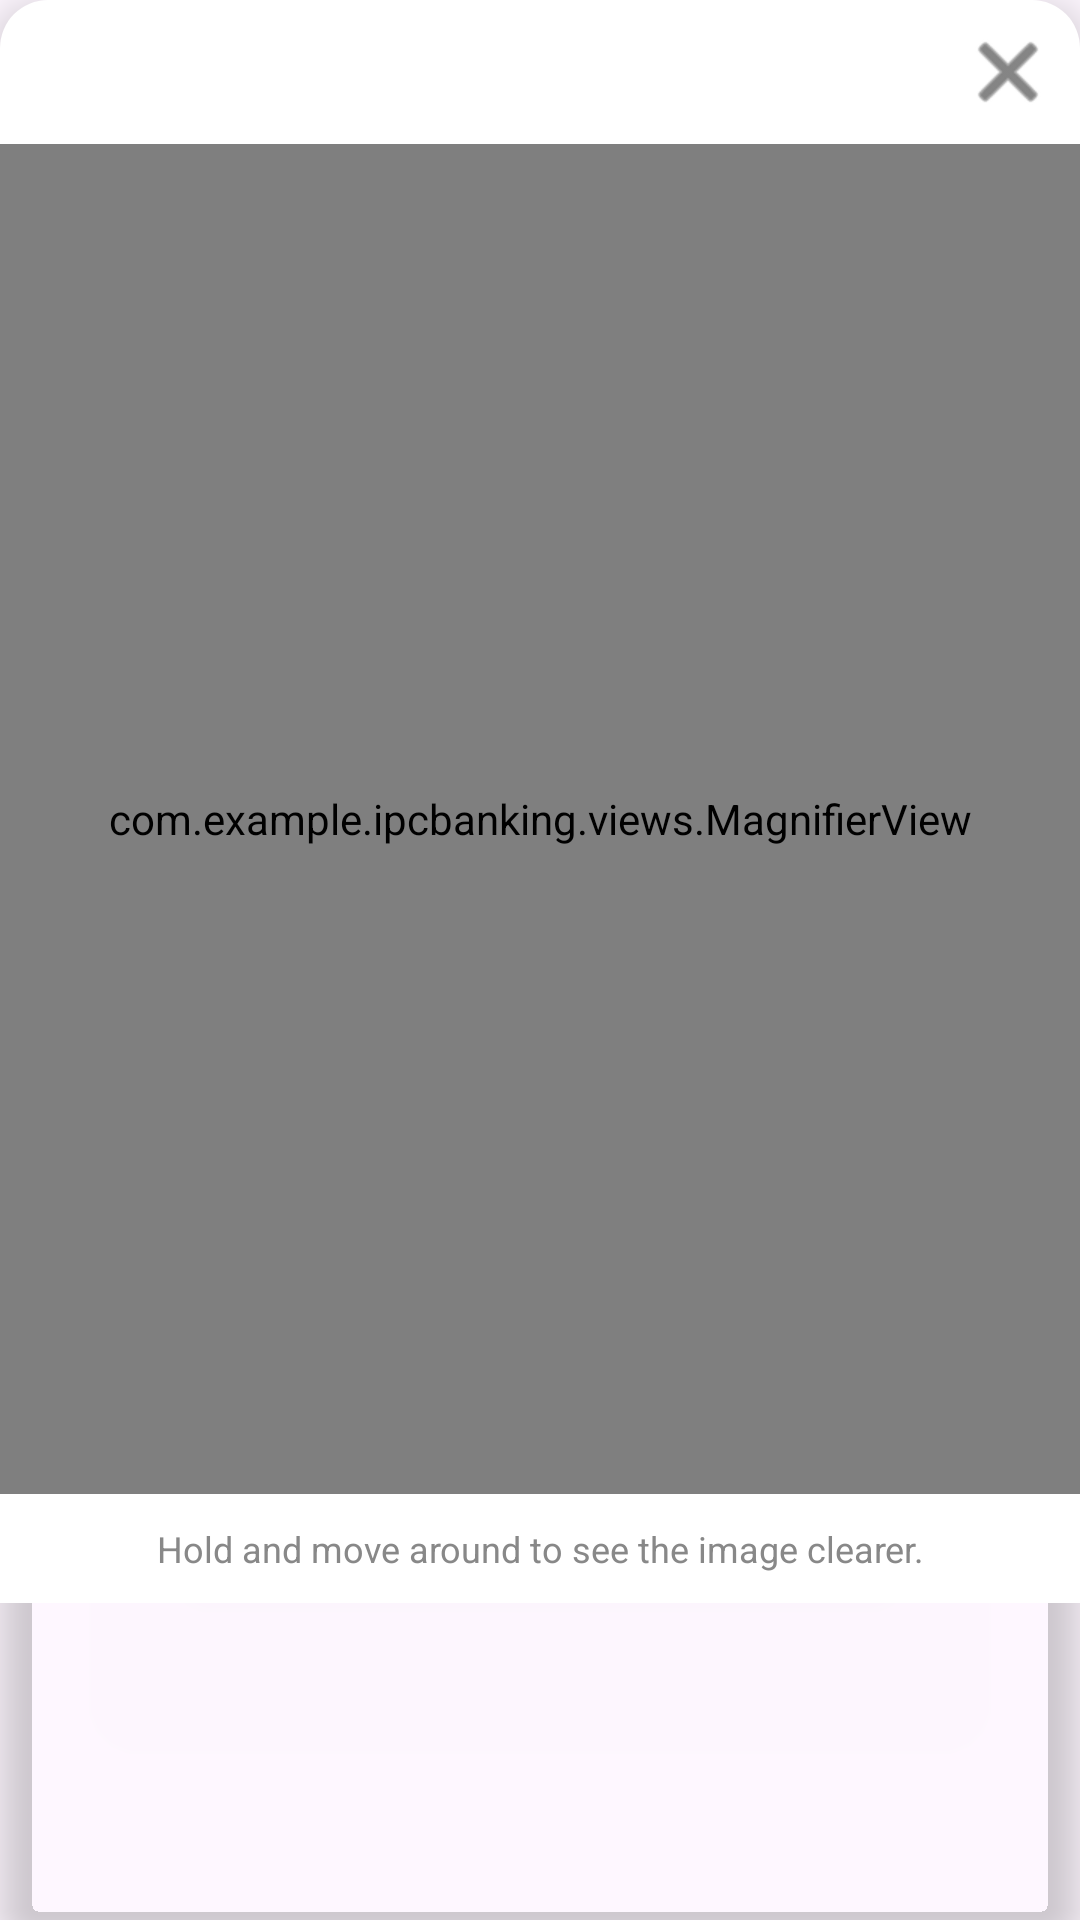

Produce the Android XML layout that renders to this screen, including the resource entries it uses.
<!-- AndroidManifest.xml: application theme Theme.IPCBanking -->
<!-- res/layout/dialog_view_image.xml -->
<?xml version="1.0" encoding="utf-8"?>
<androidx.cardview.widget.CardView xmlns:android="http://schemas.android.com/apk/res/android"
    xmlns:app="http://schemas.android.com/apk/res-auto"
    android:id="@+id/card_image_container"
    android:layout_width="match_parent"
    android:layout_height="wrap_content"
    android:layout_margin="20dp"
    app:cardCornerRadius="16dp"
    app:cardElevation="8dp"
    app:cardBackgroundColor="@android:color/transparent">

    <LinearLayout
        android:id="@+id/dialog_root_container"
        android:layout_width="match_parent"
        android:layout_height="wrap_content"
        android:orientation="vertical"
        android:background="#FFFFFF">

        <ImageButton
            android:id="@+id/btn_close_dialog"
            android:layout_width="48dp"
            android:layout_height="48dp"
            android:layout_gravity="end"
            android:background="?attr/selectableItemBackgroundBorderless"
            android:src="@android:drawable/ic_menu_close_clear_cancel"
            android:padding="12dp"
            app:tint="#333333"/>

        <FrameLayout
            android:layout_width="match_parent"
            android:layout_height="450dp">

            <ImageView
                android:id="@+id/img_full_preview"
                android:layout_width="match_parent"
                android:layout_height="match_parent"
                android:scaleType="fitCenter"
                android:adjustViewBounds="true"
                android:contentDescription="Full Image"/>

            <com.example.ipcbanking.views.MagnifierView
                android:id="@+id/magnifier_view"
                android:layout_width="match_parent"
                android:layout_height="match_parent"
                android:visibility="visible"/>
        </FrameLayout>

        <TextView
            android:layout_width="match_parent"
            android:layout_height="wrap_content"
            android:text="Hold and move around to see the image clearer."
            android:gravity="center"
            android:padding="10dp"
            android:textColor="#888888"
            android:textSize="12sp"/>
    </LinearLayout>
</androidx.cardview.widget.CardView>
<!-- resources referenced by this layout -->
<resources>
  <style name="Theme.IPCBanking" parent="Base.Theme.IPCBanking" />
  <style name="Base.Theme.IPCBanking" parent="Theme.Material3.DayNight.NoActionBar">
          
          
      </style>
</resources>
